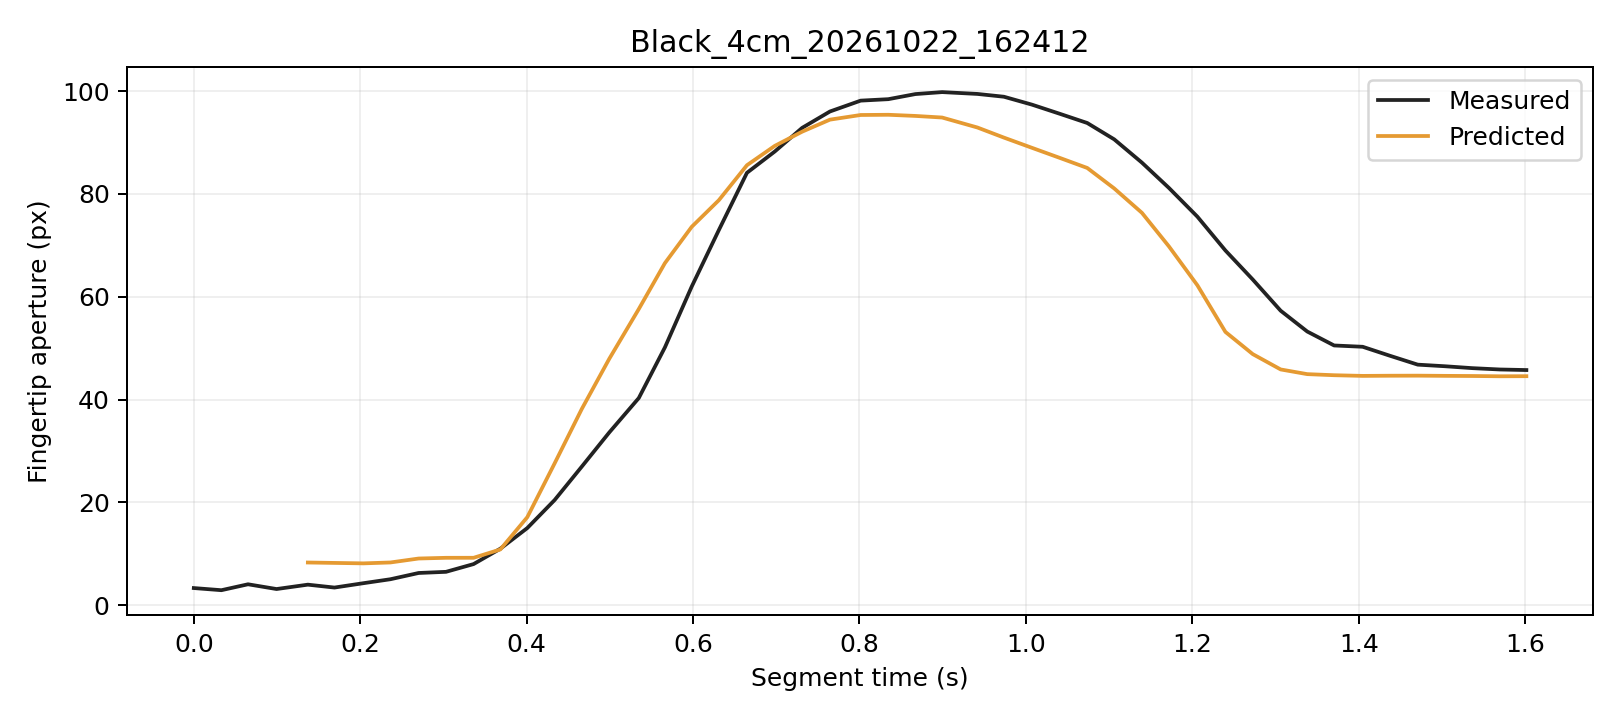

The file beside this chart, header and first rows:
trial, segment_frame, frame, time_s, distance_px, actual_aperture_px, predicted_window5_px, phase, status
Black_4cm_20261022_162412, 0, 2151, 0.0, 246.2, 3.348, , Initial, window_not_ready
Black_4cm_20261022_162412, 1, 2152, 0.03317, 246.5, 2.931, , Initial, window_not_ready
Black_4cm_20261022_162412, 2, 2153, 0.06515, 246, 4.081, , Initial, window_not_ready
Black_4cm_20261022_162412, 3, 2154, 0.09944, 246.1, 3.157, , Initial, window_not_ready
Black_4cm_20261022_162412, 4, 2155, 0.1371, 246.1, 4.008, 8.316, Initial, ready
Black_4cm_20261022_162412, 5, 2156, 0.169, 246.2, 3.444, 8.236, Initial, ready
Black_4cm_20261022_162412, 6, 2157, 0.2039, 246.3, 4.294, 8.148, Initial, ready
Black_4cm_20261022_162412, 7, 2158, 0.2363, 245.8, 5.063, 8.325, Initial, ready
Black_4cm_20261022_162412, 8, 2159, 0.2702, 245.2, 6.279, 9.092, Initial, ready
Black_4cm_20261022_162412, 9, 2160, 0.3031, 245.2, 6.503, 9.23, Initial, ready
Black_4cm_20261022_162412, 10, 2161, 0.3362, 244.9, 8.011, 9.235, Initial, ready
Black_4cm_20261022_162412, 11, 2162, 0.3684, 243.5, 11, 10.85, Initial, ready
Black_4cm_20261022_162412, 12, 2163, 0.4008, 240.3, 15.02, 17.14, Grasping, ready
Black_4cm_20261022_162412, 13, 2164, 0.4336, 236.6, 20.47, 27.6, Grasping, ready
Black_4cm_20261022_162412, 14, 2165, 0.4663, 232.2, 26.98, 38.2, Grasping, ready
Black_4cm_20261022_162412, 15, 2166, 0.4992, 226.6, 33.6, 47.92, Grasping, ready
Black_4cm_20261022_162412, 16, 2167, 0.5348, 219.5, 40.3, 57.61, Grasping, ready
Black_4cm_20261022_162412, 17, 2168, 0.5661, 211.1, 50.15, 66.54, Grasping, ready
Black_4cm_20261022_162412, 18, 2169, 0.5984, 202.4, 61.99, 73.61, Grasping, ready
Black_4cm_20261022_162412, 19, 2170, 0.631, 193.3, 72.97, 78.78, Grasping, ready
Black_4cm_20261022_162412, 20, 2171, 0.6648, 183.6, 84.11, 85.59, Grasping, ready
Black_4cm_20261022_162412, 21, 2172, 0.6982, 174, 88.26, 89.36, Grasping, ready
Black_4cm_20261022_162412, 22, 2173, 0.7311, 163.9, 92.86, 92.11, Grasping, ready
Black_4cm_20261022_162412, 23, 2174, 0.7645, 153.3, 96.04, 94.45, Grasping, ready
Black_4cm_20261022_162412, 24, 2175, 0.8014, 141.7, 98.15, 95.36, Grasping, ready
Black_4cm_20261022_162412, 25, 2176, 0.8346, 129.6, 98.43, 95.4, Grasping, ready
Black_4cm_20261022_162412, 26, 2177, 0.8672, 117.3, 99.43, 95.18, Grasping, ready
Black_4cm_20261022_162412, 27, 2178, 0.8993, 103.7, 99.81, 94.86, Grasping, ready
Black_4cm_20261022_162412, 28, 2179, 0.9417, 90.65, 99.45, 92.93, Grasping, ready
Black_4cm_20261022_162412, 29, 2180, 0.9736, 77.59, 98.91, 90.96, Grasping, ready
Black_4cm_20261022_162412, 30, 2181, 1.007, 64.66, 97.37, 88.98, Grasping, ready
Black_4cm_20261022_162412, 31, 2182, 1.04, 52.89, 95.61, 87.03, Grasping, ready
Black_4cm_20261022_162412, 32, 2183, 1.074, 41.85, 93.8, 85.06, Grasping, ready
Black_4cm_20261022_162412, 33, 2184, 1.106, 31.53, 90.62, 81.07, Grasping, ready
Black_4cm_20261022_162412, 34, 2185, 1.139, 23.95, 86.09, 76.33, Grasping, ready
Black_4cm_20261022_162412, 35, 2186, 1.172, 16.37, 81.17, 69.8, Grasping, ready
Black_4cm_20261022_162412, 36, 2187, 1.206, 10.27, 75.58, 62.23, Grasping, ready
Black_4cm_20261022_162412, 37, 2188, 1.24, 6.527, 69, 53.16, Grasping, ready
Black_4cm_20261022_162412, 38, 2189, 1.273, 3.997, 63.36, 48.85, Grasping, ready
Black_4cm_20261022_162412, 39, 2190, 1.306, 3.207, 57.29, 45.87, Grasping, ready
Black_4cm_20261022_162412, 40, 2191, 1.338, 3.498, 53.24, 44.95, Grasping, ready
Black_4cm_20261022_162412, 41, 2192, 1.37, 3.381, 50.53, 44.74, Hold, ready
Black_4cm_20261022_162412, 42, 2193, 1.405, 3.407, 50.28, 44.61, Hold, ready
Black_4cm_20261022_162412, 43, 2194, 1.437, 2.592, 48.54, 44.65, Hold, ready
Black_4cm_20261022_162412, 44, 2195, 1.471, 2.505, 46.8, 44.66, Hold, ready
Black_4cm_20261022_162412, 45, 2196, 1.504, 2.946, 46.49, 44.62, Hold, ready
Black_4cm_20261022_162412, 46, 2197, 1.536, 3.127, 46.12, 44.59, Hold, ready
Black_4cm_20261022_162412, 47, 2198, 1.57, 3.362, 45.86, 44.54, Hold, ready
Black_4cm_20261022_162412, 48, 2199, 1.601, 3.241, 45.75, 44.55, Hold, ready
